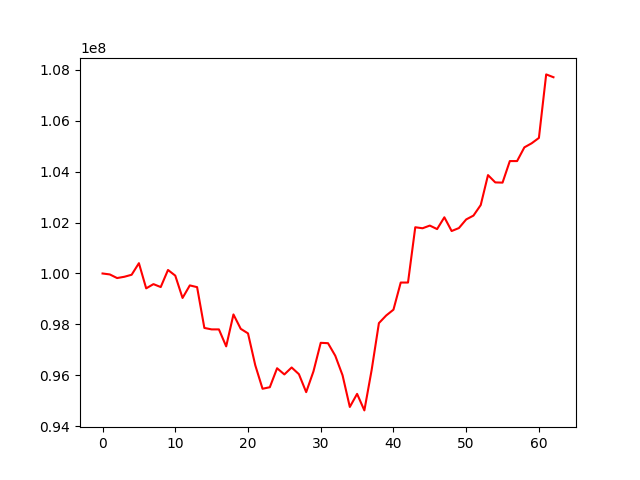

The data file committed next to this chart (first rows):
, 0
0, 100000000
1, 99962762
2, 99820970
3, 99871340
4, 99950294
5, 100404529
6, 99416354
7, 99582832
8, 99467901
9, 100138403
10, 99915614
11, 99040115
12, 99532592
13, 99464629
14, 97863910
15, 97807027
16, 97807027
17, 97141293
18, 98393396
19, 97829497
20, 97650582
21, 96399669
22, 95478170
23, 95538649
24, 96282781
25, 96040583
26, 96312704
27, 96050383
28, 95345366
29, 96159100
30, 97280345
31, 97265522
32, 96773011
33, 96008248
34, 94764278
35, 95277346
36, 94629344
37, 96212343
38, 98052981
39, 98352177
40, 98580410
41, 99644506
42, 99644506
43, 101813809
44, 101773980
45, 101879314
46, 101741909
47, 102204284
48, 101665986
49, 101781970
50, 102120065
51, 102271067
52, 102684832
53, 103859465
54, 103572707
55, 103564345
56, 104409673
57, 104409673
58, 104947396
59, 105107063
... 3 more rows
